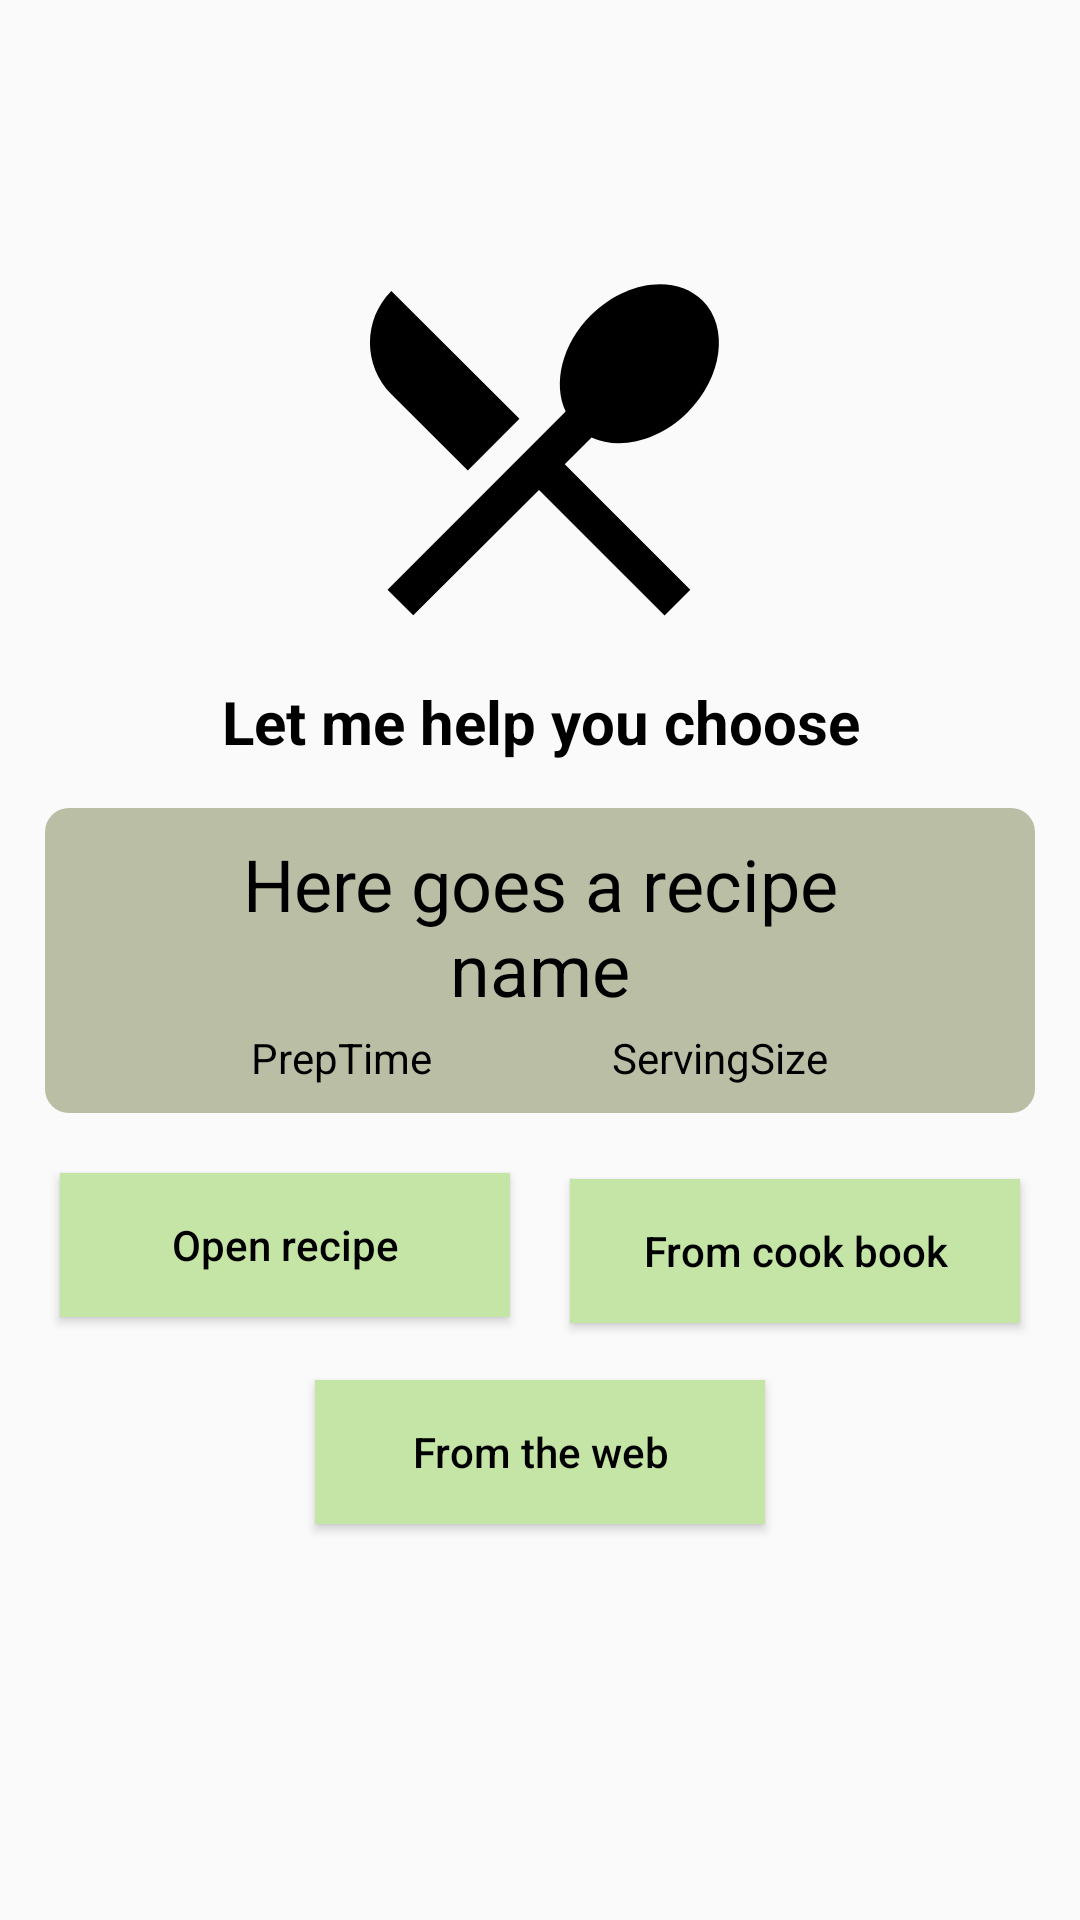

The Android layout XML behind this screen, and the referenced resources:
<!-- AndroidManifest.xml: application theme AppTheme -->
<!-- res/layout/fragment_random.xml -->
<?xml version="1.0" encoding="utf-8"?>
<androidx.constraintlayout.widget.ConstraintLayout xmlns:android="http://schemas.android.com/apk/res/android"
    xmlns:app="http://schemas.android.com/apk/res-auto"
    xmlns:tools="http://schemas.android.com/tools"
    android:layout_width="match_parent"
    android:layout_height="match_parent"
    android:backgroundTint="@color/colorPrimary"
    tools:context=".views.FragmentRandom">

    <ImageView
        android:id="@+id/loginImageView2"
        android:layout_width="154dp"
        android:layout_height="146dp"
        app:layout_constraintBottom_toTopOf="@+id/constraintLayout"
        app:layout_constraintEnd_toEndOf="parent"
        app:layout_constraintHorizontal_bias="0.498"
        app:layout_constraintStart_toStartOf="parent"
        app:layout_constraintTop_toTopOf="parent"
        app:layout_constraintVertical_bias="0.64"
        app:srcCompat="@drawable/recipes" />

    <Button
        android:id="@+id/random_do_random_from_internet"
        android:layout_width="150dp"
        android:layout_height="wrap_content"
        android:layout_marginTop="84dp"
        android:paddingLeft="10dp"
        android:paddingRight="10dp"
        android:text="From the web"
        android:background="@color/colorPrimary"
        android:textColor="@color/colorTextOnP"
        android:textAllCaps="false"
        app:layout_constraintEnd_toEndOf="parent"
        app:layout_constraintStart_toStartOf="parent"
        app:layout_constraintTop_toBottomOf="@+id/constraintLayout"/>

    <Button
        android:id="@+id/random_do_random"
        android:layout_width="150dp"
        android:layout_height="wrap_content"
        android:layout_marginTop="17dp"
        android:paddingLeft="10dp"
        android:paddingRight="10dp"
        android:text="From cook book"
        android:background="@color/colorPrimary"
        android:textColor="@color/colorTextOnP"
        android:textAllCaps="false"
        app:layout_constraintEnd_toEndOf="parent"
        app:layout_constraintHorizontal_bias="0.5"
        app:layout_constraintStart_toEndOf="@+id/random_go_to_recipe"
        app:layout_constraintTop_toBottomOf="@+id/constraintLayout" />

    <Button
        android:id="@+id/random_go_to_recipe"
        android:layout_width="150dp"
        android:layout_height="wrap_content"
        android:layout_marginTop="15dp"
        android:paddingLeft="10dp"
        android:paddingRight="10dp"
        android:text="Open recipe"
        android:background="@color/colorPrimary"
        android:textColor="@color/colorTextOnP"
        android:textAllCaps="false"
        app:layout_constraintEnd_toStartOf="@+id/random_do_random"
        app:layout_constraintHorizontal_bias="0.5"
        app:layout_constraintStart_toStartOf="parent"
        app:layout_constraintTop_toBottomOf="@+id/constraintLayout" />

    <androidx.constraintlayout.widget.ConstraintLayout
        android:id="@+id/constraintLayout"
        android:layout_width="match_parent"
        android:layout_height="wrap_content"
        app:layout_constraintBottom_toBottomOf="parent"
        app:layout_constraintTop_toTopOf="parent"
        tools:layout_editor_absoluteX="0dp">

        <FrameLayout
            android:id="@+id/random_recipe_section"
            android:layout_width="match_parent"
            android:layout_height="wrap_content"
            android:layout_marginHorizontal="15dp"
            android:layout_marginVertical="5dp"
            android:background="@drawable/rounded_corners_piece_schedule"
            app:layout_constraintBottom_toBottomOf="parent"
            app:layout_constraintEnd_toEndOf="parent"
            app:layout_constraintStart_toStartOf="parent"
            app:layout_constraintTop_toTopOf="parent">

            <androidx.constraintlayout.widget.ConstraintLayout
                android:id="@+id/add_tag_container"
                android:layout_width="match_parent"
                android:layout_height="match_parent"
                android:layout_marginHorizontal="5dp"
                android:layout_marginVertical="5dp"
                android:background="@drawable/rounded_corners_color_secondary">

                <TextView
                    android:id="@+id/random_recipe_prepTime"
                    android:layout_width="wrap_content"
                    android:layout_height="wrap_content"
                    android:layout_marginTop="4dp"
                    android:text="PrepTime"
                    android:textAlignment="center"
                    android:textColor="@color/colorTextOnA"
                    app:layout_constraintEnd_toStartOf="@+id/random_recipe_serving"
                    app:layout_constraintHorizontal_bias="0.5"
                    app:layout_constraintStart_toStartOf="parent"
                    app:layout_constraintTop_toBottomOf="@+id/random_recipe_name" />

                <TextView
                    android:id="@+id/random_recipe_serving"
                    android:layout_width="wrap_content"
                    android:layout_height="wrap_content"
                    android:layout_marginTop="4dp"
                    android:text="ServingSize"
                    android:textColor="@color/colorTextOnA"
                    android:textAlignment="center"
                    app:layout_constraintEnd_toEndOf="parent"
                    app:layout_constraintHorizontal_bias="0.5"
                    app:layout_constraintStart_toEndOf="@+id/random_recipe_prepTime"
                    app:layout_constraintTop_toBottomOf="@+id/random_recipe_name" />

                <TextView
                    android:id="@+id/random_recipe_name"
                    android:layout_width="match_parent"
                    android:layout_height="wrap_content"
                    android:layout_gravity="center"
                    android:layout_marginHorizontal="35dp"
                    android:text="Here goes a recipe name"
                    android:textColor="@color/colorTextOnA"
                    android:textAlignment="center"
                    android:textSize="24sp"
                    android:translationZ="90dp"
                    app:layout_constraintEnd_toEndOf="parent"
                    app:layout_constraintStart_toStartOf="parent"
                    app:layout_constraintTop_toTopOf="parent" />

            </androidx.constraintlayout.widget.ConstraintLayout>
        </FrameLayout>
    </androidx.constraintlayout.widget.ConstraintLayout>

    <TextView
        android:id="@+id/textView2"
        android:layout_width="292dp"
        android:layout_height="30dp"
        android:layout_marginTop="1dp"
        android:layout_marginBottom="6dp"
        android:gravity="center"
        android:text="Let me help you choose"
        android:textSize="20dp"
        android:textColor="@color/colorTextOnP"
        android:textStyle="bold"
        app:layout_constraintBottom_toTopOf="@+id/constraintLayout"
        app:layout_constraintEnd_toEndOf="parent"
        app:layout_constraintStart_toStartOf="parent"
        app:layout_constraintTop_toBottomOf="@+id/loginImageView2" />

</androidx.constraintlayout.widget.ConstraintLayout>
<!-- resources referenced by this layout -->
<resources>
  <color name="colorPrimary">#c4e5a5</color>
  <color name="colorTextOnA">#000000</color>
  <color name="colorTextOnP">#000000</color>
  <!-- drawable recipes (drawable) -->
  <vector xmlns:android="http://schemas.android.com/apk/res/android"
      android:width="24dp"
      android:height="24dp"
      android:viewportWidth="24"
      android:viewportHeight="24"
      android:tint="@color/colorTextOnP">
    <path
        android:fillColor="@color/colorTextOnP"
        android:pathData="M8.1,13.34l2.83,-2.83L3.91,3.5c-1.56,1.56 -1.56,4.09 0,5.66l4.19,4.18zM14.88,11.53c1.53,0.71 3.68,0.21 5.27,-1.38 1.91,-1.91 2.28,-4.65 0.81,-6.12 -1.46,-1.46 -4.2,-1.1 -6.12,0.81 -1.59,1.59 -2.09,3.74 -1.38,5.27L3.7,19.87l1.41,1.41L12,14.41l6.88,6.88 1.41,-1.41L13.41,13l1.47,-1.47z"/>
  </vector>
  <!-- drawable rounded_corners_color_secondary (drawable) -->
  <?xml version="1.0" encoding="UTF-8"?>
  <shape xmlns:android="http://schemas.android.com/apk/res/android">
      <solid android:color="@color/colorAccent"/>
  
      <stroke android:width="2dp"
          android:color="@color/colorAccent"/>
  
      <padding android:left="2dp"
          android:top="2dp"
          android:right="2dp"
          android:bottom="2dp"/>
  
      <corners android:radius="8dp" />
  </shape>
      
  <!-- drawable rounded_corners_piece_schedule (drawable) -->
  <?xml version="1.0" encoding="UTF-8"?>
  <shape xmlns:android="http://schemas.android.com/apk/res/android">
      <solid android:color="@color/colorAccent"/>
  
      <padding android:left="2dp"
          android:top="2dp"
          android:right="2dp"
          android:bottom="2dp"/>
  
      <corners android:radius="8dp" />
  </shape>
      
  <style name="AppTheme" parent="Theme.AppCompat.Light.NoActionBar">
          
          <item name="colorPrimary">#000000</item>
          <item name="colorPrimaryDark">#93b376</item>
          <item name="colorAccent">#b9bea5</item>
      </style>
  <color name="colorAccent">#b9bea5</color>
</resources>
